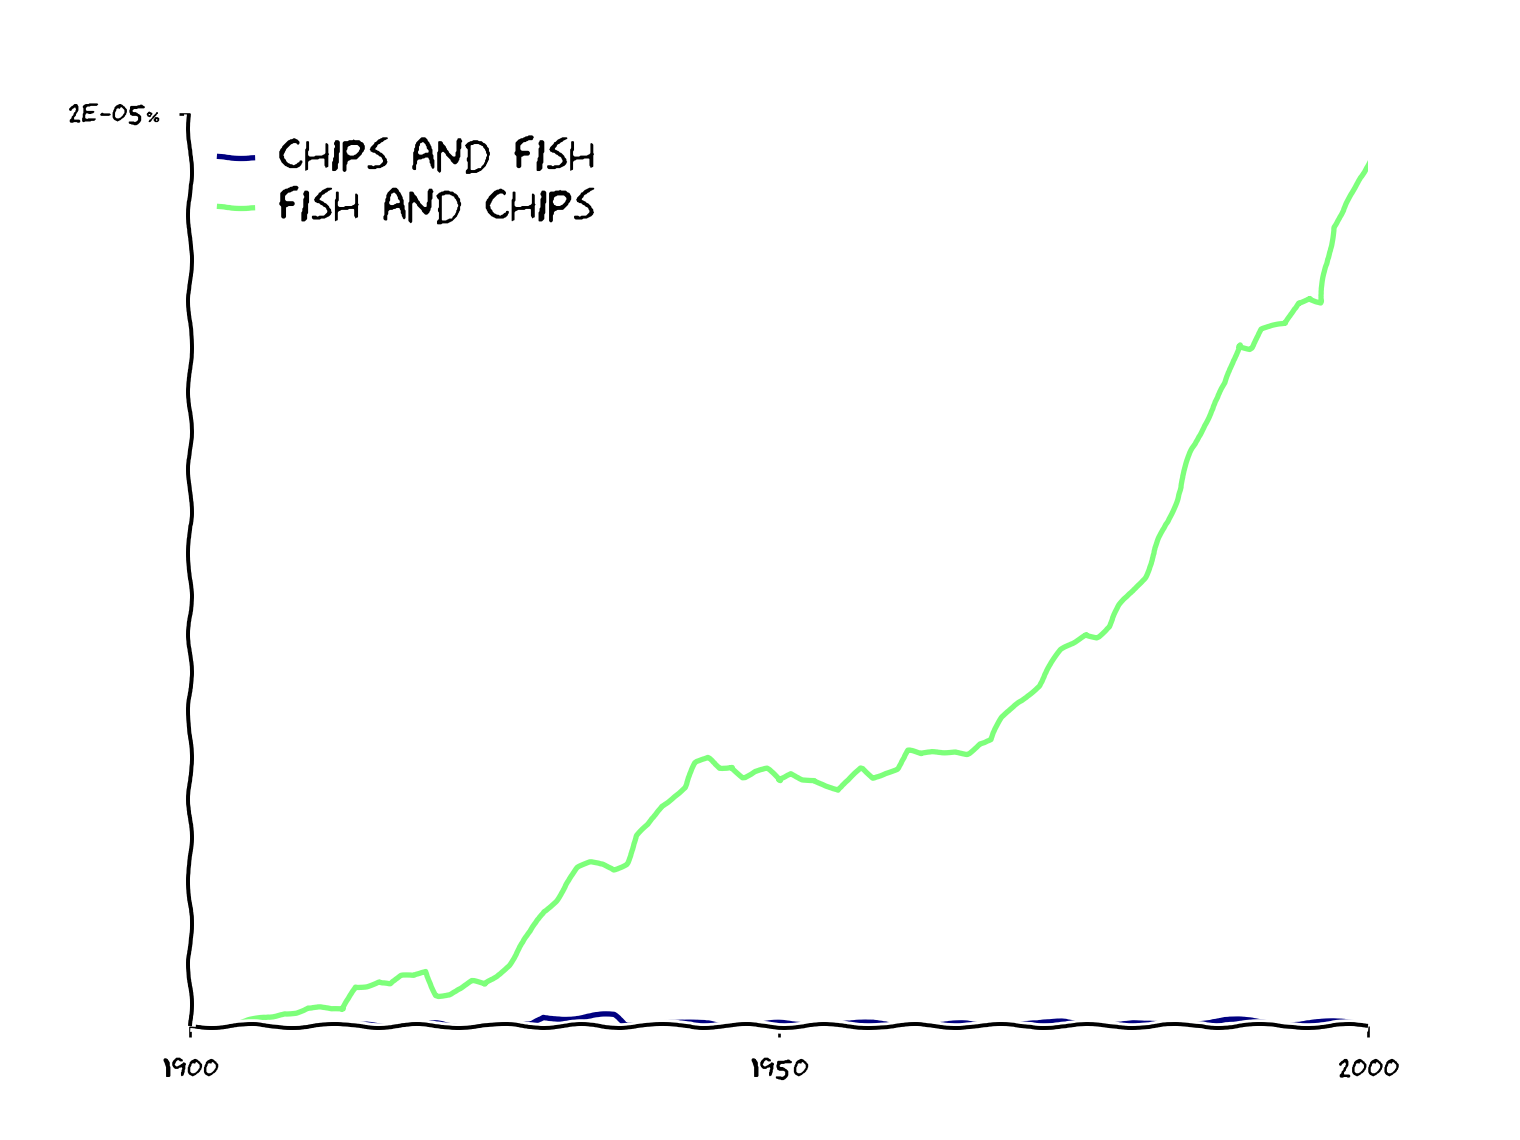

The file beside this chart, header and first rows:
year, chips and fish, fish and chips
1900, 0.0, 0.0
1901, 0.0, 0.0
1902, 0.0, 0.0
1903, 0.0, 0.0
1904, 0.0, 2.0264210944174821e-10
1905, 0.0, 1.0091005015715788e-09
1906, 0.0, 1.454393193180335e-09
1907, 0.0, 1.9816097175860493e-09
1908, 0.0, 2.933310340656549e-09
1909, 0.0, 3.232720519846006e-09
1910, 0.0, 4.180402881002822e-09
1911, 0.0, 4.0855860440812205e-09
1912, 0.0, 3.3970586978325302e-09
1913, 0.0, 3.3163793616048616e-09
1914, 0.0, 8.584917094672003e-09
1915, 2.748988972963876e-10, 9.007710926362783e-09
1916, 2.748988972963876e-10, 9.965166089135178e-09
1917, 2.748988972963876e-10, 9.223226515864269e-09
1918, 2.748988972963876e-10, 1.075922409895672e-08
1919, 2.748988972963876e-10, 1.074237805852109e-08
1920, 2.748988972963876e-10, 1.1990727545794857e-08
1921, 2.748988972963876e-10, 6.8631499927640505e-09
1922, 0.0, 7.028745878973857e-09
1923, 0.0, 8.076978459075386e-09
1924, 0.0, 9.633419213133417e-09
1925, 0.0, 8.814191416422242e-09
1926, 0.0, 1.0818093706558128e-08
1927, 0.0, 1.3565816819089653e-08
1928, 0.0, 1.7483332702207732e-08
1929, 0.0, 2.053583860104981e-08
1930, 1.871579462837352e-09, 2.5093198582507422e-08
1931, 1.871579462837352e-09, 2.766987970494382e-08
1932, 1.871579462837352e-09, 3.1289857895165444e-08
1933, 1.871579462837352e-09, 3.4542712515747305e-08
1934, 2.1034376621439523e-09, 3.563069403808175e-08
1935, 2.2166534798172067e-09, 3.534720264898793e-08
1936, 2.2166534798172067e-09, 3.4414063146811665e-08
1937, 3.450740169798548e-10, 3.5788209784559655e-08
1938, 6.086106063563079e-10, 4.1727271741073424e-08
1939, 7.452664358658418e-10, 4.3978834137917544e-08
1940, 7.452664358658418e-10, 4.824949117227766e-08
1941, 5.134082365592413e-10, 5.054001748851432e-08
1942, 4.0019241888598703e-10, 5.240622851549708e-08
1943, 4.0019241888598703e-10, 5.753270894613495e-08
1944, 5.032762381443742e-10, 5.8676731909798215e-08
1945, 2.397396487679211e-10, 5.666641496514049e-08
1946, 1.0308381925838717e-10, 5.710867865113148e-08
1947, 1.8995865198283875e-10, 5.469079068985496e-08
1948, 1.8995865198283875e-10, 5.595036193081374e-08
1949, 3.661318391325251e-10, 5.630035782022702e-08
1950, 3.661318391325251e-10, 5.353242763358627e-08
1951, 2.630480198741379e-10, 5.53248679963885e-08
1952, 3.4460053065034554e-10, 5.4315431779234606e-08
1953, 5.018030514923413e-10, 5.42511457186328e-08
1954, 4.880954529440373e-10, 5.282074635618425e-08
1955, 5.603879820499052e-10, 5.162957470280663e-08
1956, 3.842147949002188e-10, 5.36926856071445e-08
1957, 3.842147949002188e-10, 5.6397451098089135e-08
1958, 4.954752164110232e-10, 5.4458997977846486e-08
1959, 4.139227056348156e-10, 5.576608568575686e-08
... 41 more rows
